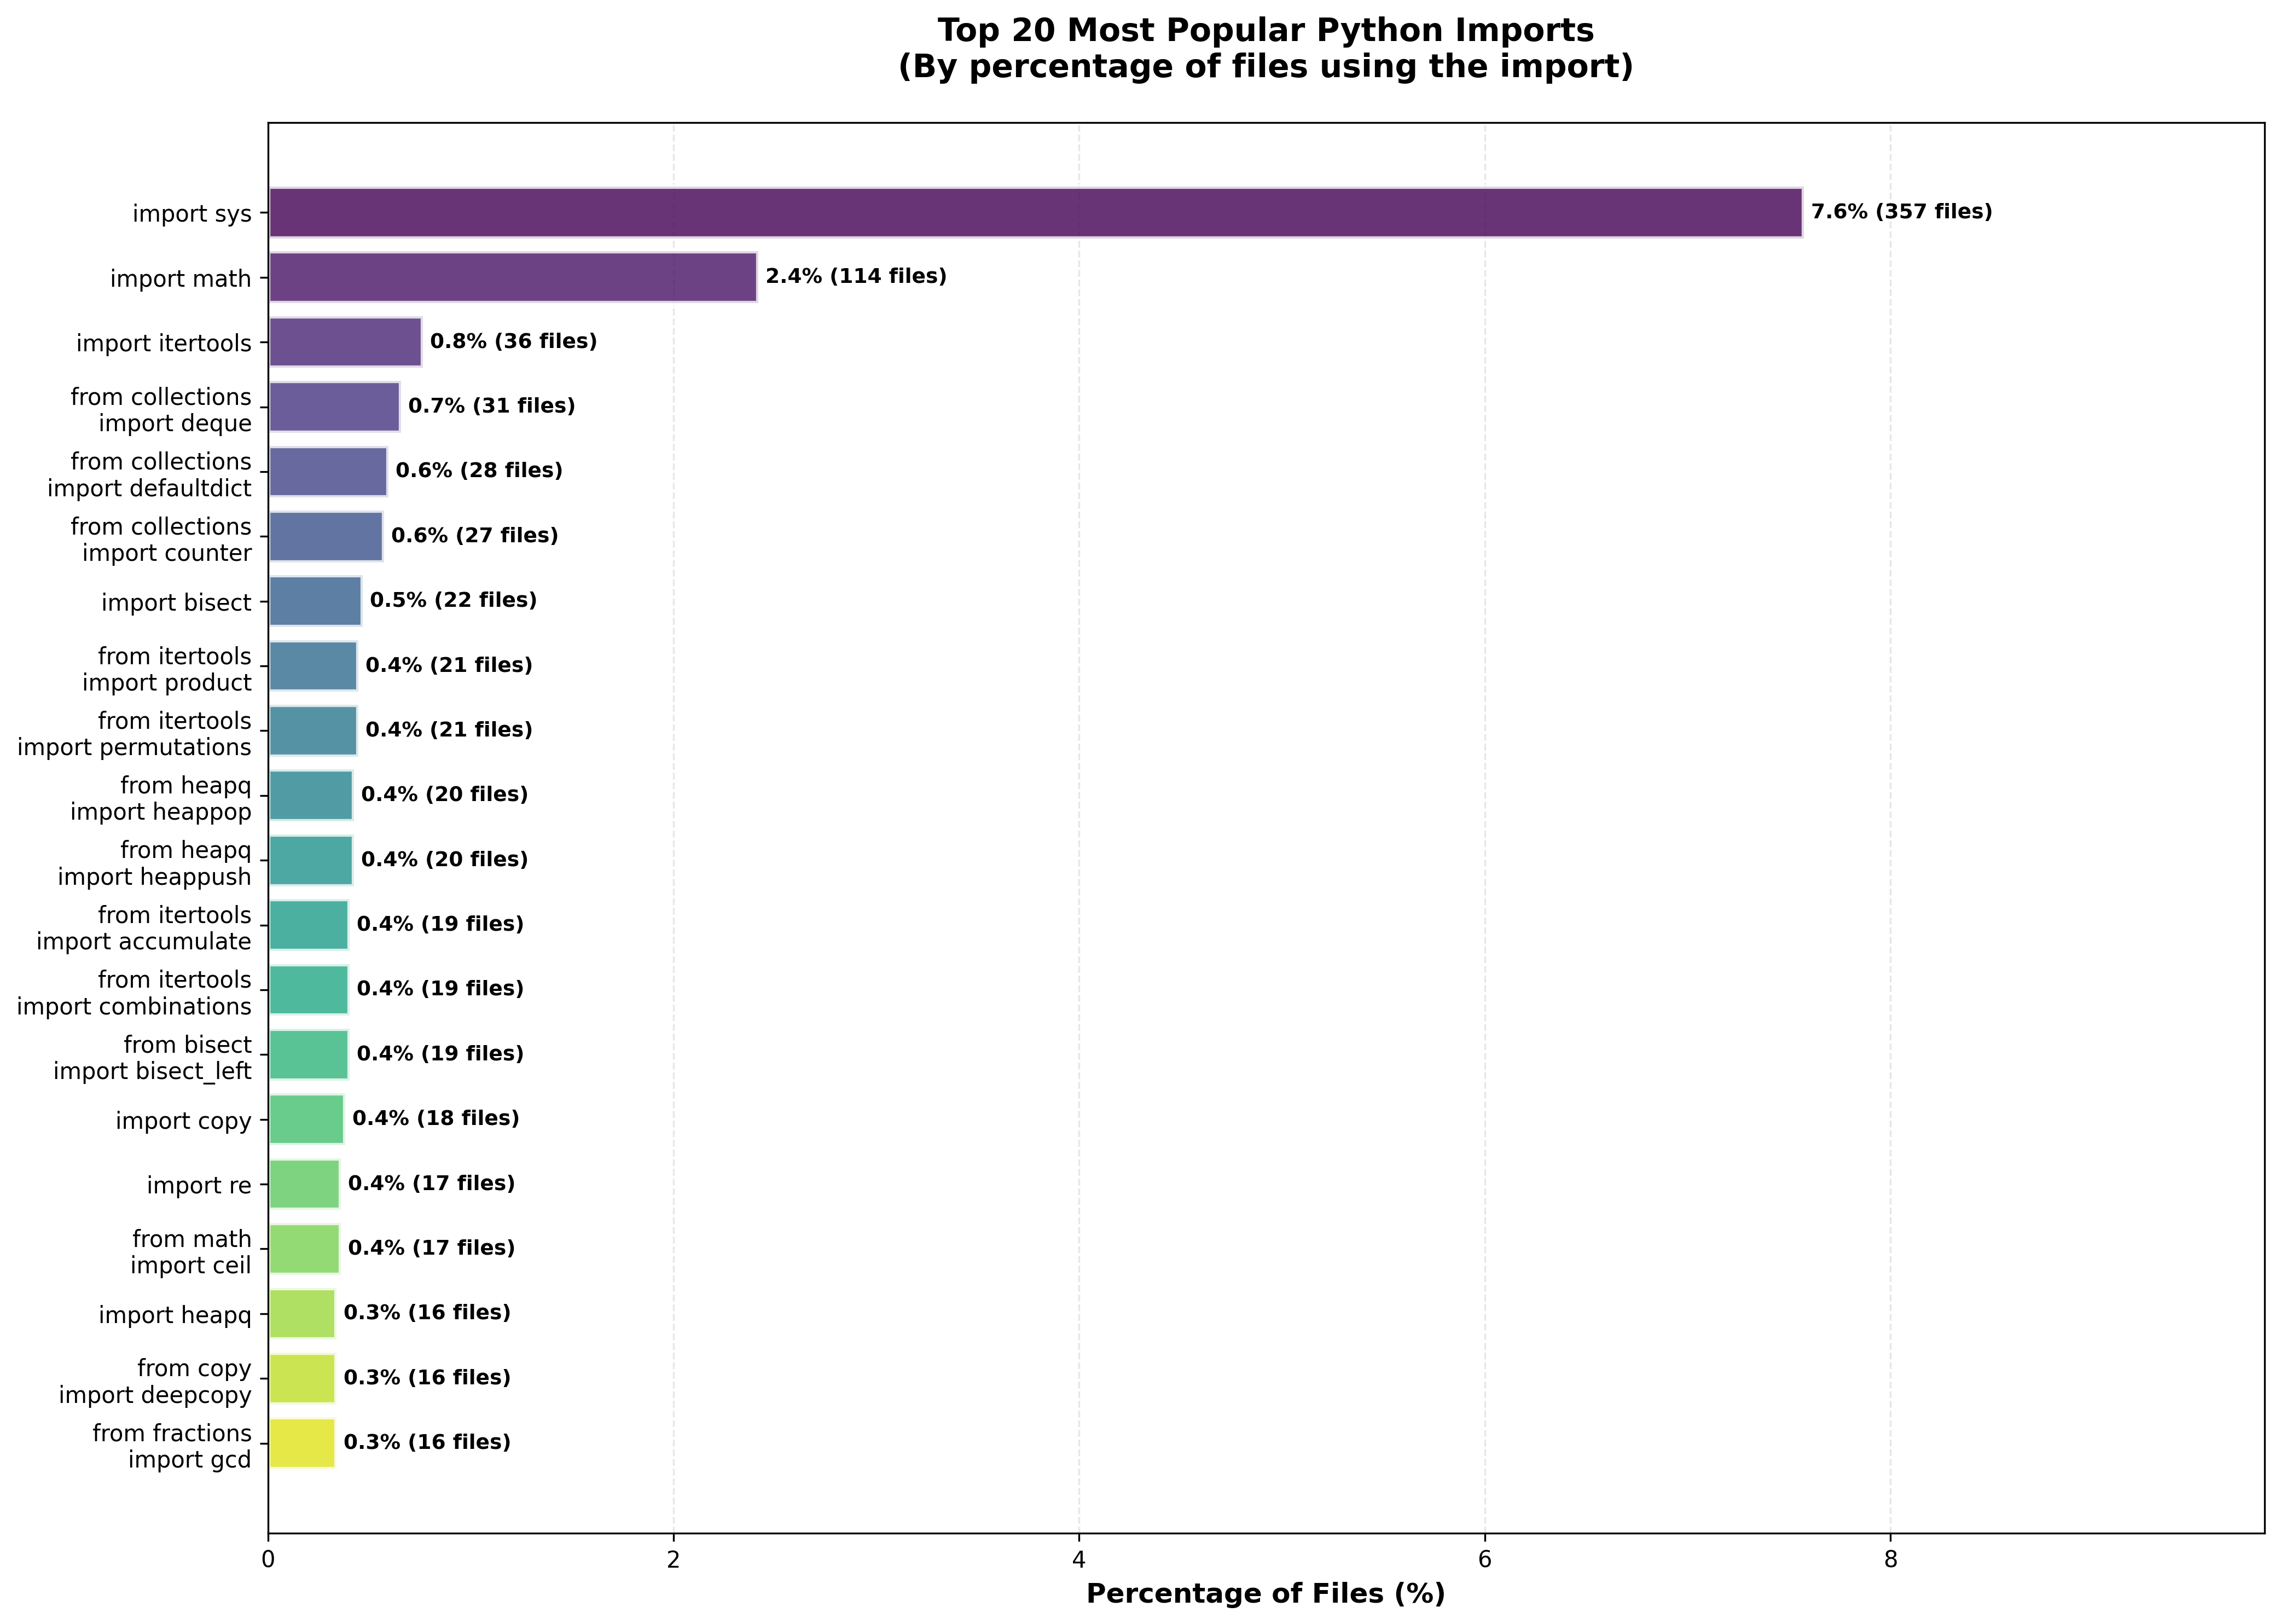

Here is the Python script that generated this plot:
#!/usr/bin/env python3
"""
Analyze import popularity by calculating the percentage of files that use each import.
"""

import matplotlib.pyplot as plt
from collections import defaultdict
import glob


def load_import_data(file_pattern):
    """Load import data and track which files use which imports."""
    import_files = defaultdict(set)  # import_name -> set of files
    all_files = set()

    for filepath in glob.glob(file_pattern):
        with open(filepath, 'r') as f:
            for line in f:
                parts = line.strip().split('\t')
                if len(parts) >= 3:
                    filename = parts[0].strip()
                    construct = parts[1].strip()

                    # Track all unique files
                    all_files.add(filename)

                    # Only process import constructs
                    if construct.startswith('IMPORT_') or construct.startswith('IMPORT_FROM_'):
                        # Store which file uses this import
                        import_files[construct].add(filename)

    return import_files, all_files


def calculate_import_percentages(import_files, all_files):
    """Calculate the percentage of files that use each import."""
    total_files = len(all_files)

    if total_files == 0:
        return {}

    import_percentages = {}
    for import_name, files in import_files.items():
        percentage = (len(files) / total_files) * 100
        import_percentages[import_name] = {
            'percentage': percentage,
            'file_count': len(files),
            'total_files': total_files
        }

    return import_percentages


def format_import_label(import_name):
    """Format import names for display."""
    # Remove IMPORT_ or IMPORT_FROM_ prefix
    if import_name.startswith('IMPORT_FROM_'):
        label = import_name.replace('IMPORT_FROM_', '')
        # Format as "from module import name"
        if '.' in label:
            module, name = label.rsplit('.', 1)
            return f"from {module.lower()}\nimport {name.lower()}"
        return label.lower()
    elif import_name.startswith('IMPORT_'):
        label = import_name.replace('IMPORT_', '')
        return f"import {label.lower()}"
    return import_name.lower()


def create_import_popularity_chart(import_percentages, top_n=20):
    """Create a bar chart showing the most popular imports."""
    # Sort by percentage and take top N
    sorted_imports = sorted(import_percentages.items(),
                            key=lambda x: x[1]['percentage'],
                            reverse=True)[:top_n]

    if not sorted_imports:
        print("No import data to visualize")
        return

    # Prepare data
    labels = [format_import_label(imp) for imp, _ in sorted_imports]
    percentages = [data['percentage'] for _, data in sorted_imports]
    file_counts = [data['file_count'] for _, data in sorted_imports]

    # Create color gradient from dark to light
    colors = plt.cm.viridis([i / len(labels) for i in range(len(labels))])

    # Create figure
    fig, ax = plt.subplots(figsize=(14, 10))

    # Create horizontal bar chart
    bars = ax.barh(range(len(labels)), percentages, color=colors,
                   alpha=0.8, edgecolor='white', linewidth=2)

    # Set labels
    ax.set_yticks(range(len(labels)))
    ax.set_yticklabels(labels, fontsize=10)
    ax.set_xlabel('Percentage of Files (%)', fontsize=12, fontweight='bold')
    ax.set_title(f'Top {top_n} Most Popular Python Imports\n(By percentage of files using the import)',
                 fontsize=14, fontweight='bold', pad=20)

    # Add percentage labels on bars
    for i, (bar, pct, count) in enumerate(zip(bars, percentages, file_counts)):
        width = bar.get_width()
        ax.text(width, bar.get_y() + bar.get_height() / 2,
                f' {pct:.1f}% ({count} files)',
                ha='left', va='center', fontsize=9, fontweight='bold')

    # Add grid for readability
    ax.grid(axis='x', alpha=0.3, linestyle='--')
    ax.set_axisbelow(True)

    # Invert y-axis so highest is at top
    ax.invert_yaxis()

    # Set x-axis limit to give space for labels
    ax.set_xlim(0, max(percentages) * 1.3)

    plt.tight_layout()
    return fig


def main():
    # Load data from output files
    print("Loading import data from output files...")
    file_pattern = 'problemset/languagestructures/output/output-run1_part-*'
    import_files, all_files = load_import_data(file_pattern)

    print(f"Found {len(all_files)} unique files")
    print(f"Found {len(import_files)} unique imports")

    # Calculate percentages
    import_percentages = calculate_import_percentages(import_files, all_files)

    # Print top 10 imports
    print("\nTop 10 most popular imports:")
    sorted_imports = sorted(import_percentages.items(),
                            key=lambda x: x[1]['percentage'],
                            reverse=True)[:10]
    for import_name, data in sorted_imports:
        print(f"  {import_name}: {data['percentage']:.2f}% ({data['file_count']} files)")

    # Create chart
    print("\nCreating import popularity chart...")
    fig = create_import_popularity_chart(import_percentages, top_n=20)

    if fig:
        # Save the figure
        output_path = 'problemset/languagestructures/analysis/import_popularity.png'
        plt.savefig(output_path, dpi=300, bbox_inches='tight')
        print(f"Chart saved to: {output_path}")

        # Show the plot
        plt.show()


if __name__ == '__main__':
    main()
